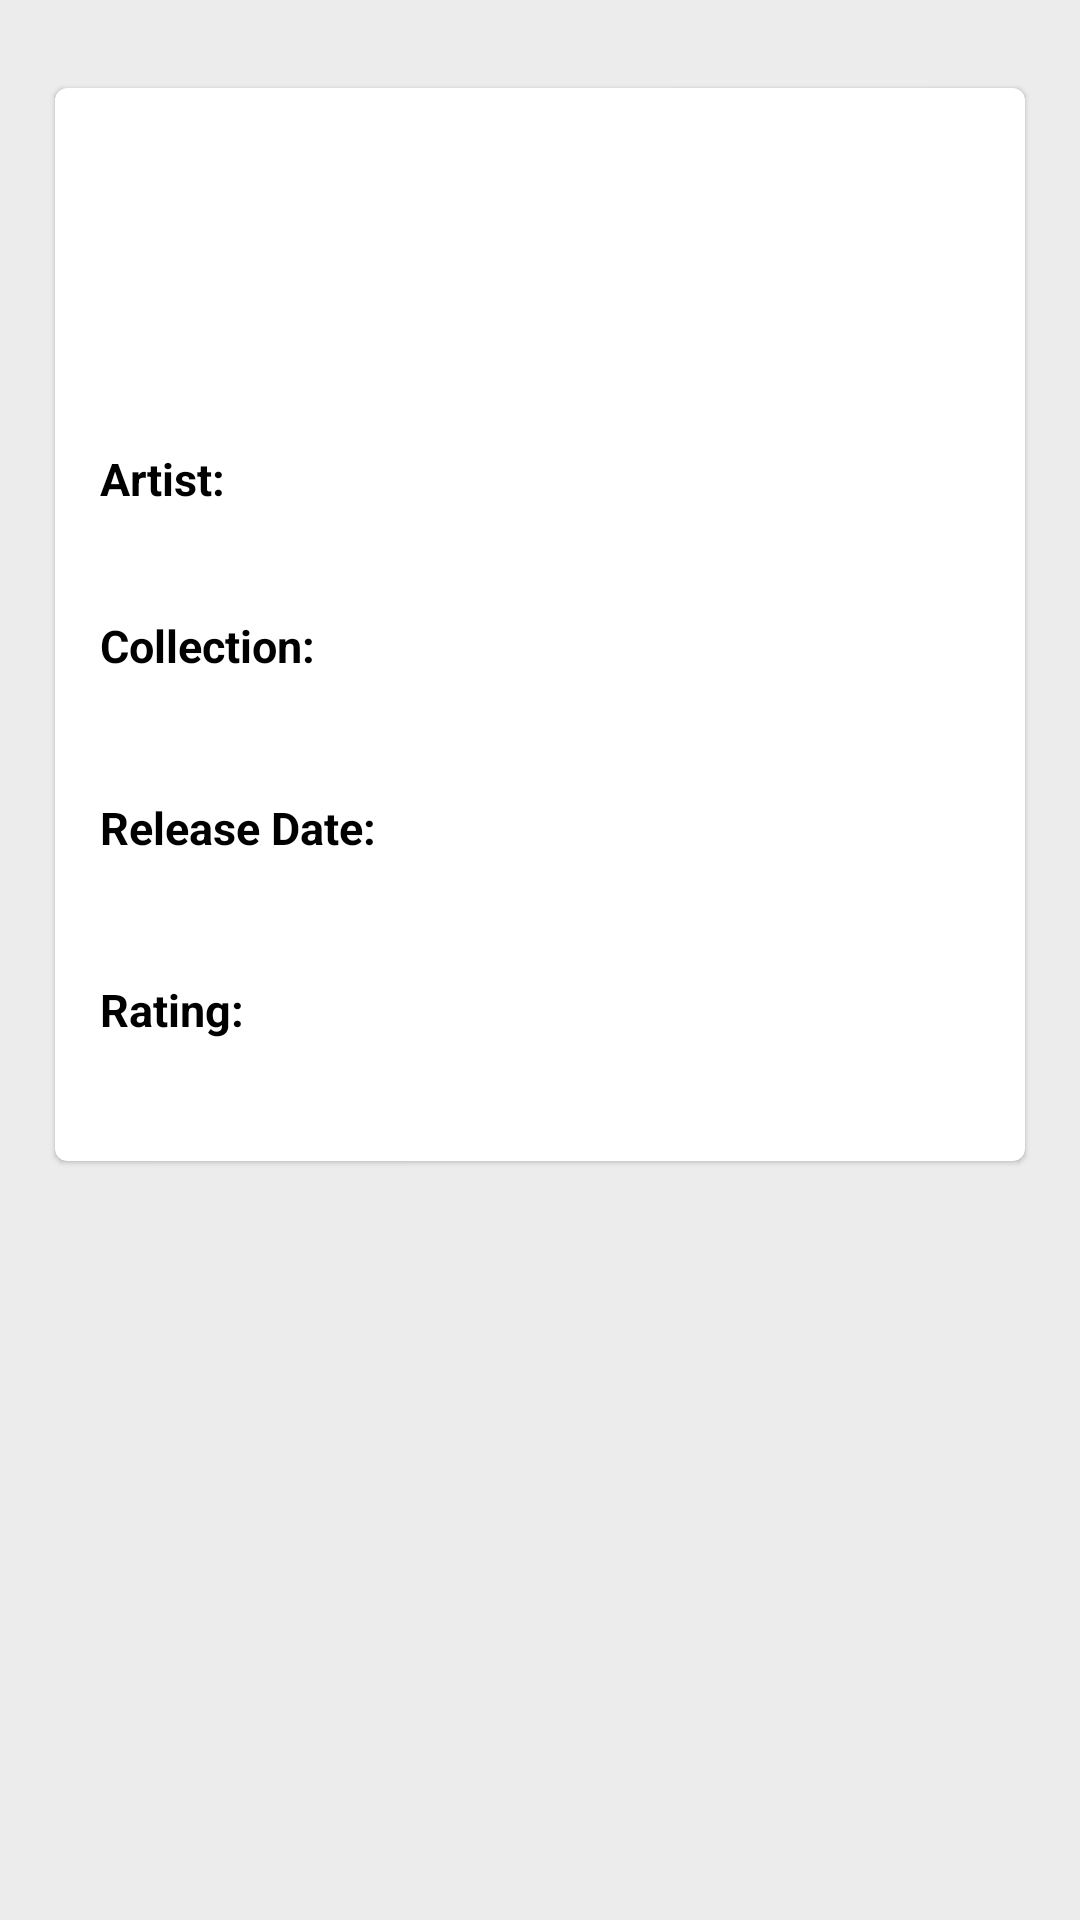

Here is an Android app screen rendered from its layout file. Give the layout XML and the strings, colors and styles it references.
<!-- AndroidManifest.xml: application theme Theme.ItunesDemo -->
<!-- res/layout/fragment_itunes_detail.xml -->
<?xml version="1.0" encoding="utf-8"?>
<LinearLayout xmlns:android="http://schemas.android.com/apk/res/android"
    xmlns:tools="http://schemas.android.com/tools"
    android:layout_width="match_parent"
    android:layout_height="match_parent"
    xmlns:app="http://schemas.android.com/apk/res-auto"
    android:orientation="vertical"
    android:background="#EDECEC"
    tools:context=".feature.home.itunes.ItunesFragment">
    <androidx.cardview.widget.CardView
        android:layout_marginTop="25dp"
        android:layout_width="match_parent"
        app:cardBackgroundColor="@color/white"
        app:cardCornerRadius="4dp"
        app:cardElevation="1dp"
        android:id="@+id/item_view"
        android:foreground="?selectableItemBackgroundBorderless"
        app:cardUseCompatPadding="true"
        app:cardPreventCornerOverlap="true"
        android:layout_marginStart="15dp"
        android:layout_marginEnd="15dp"
        android:layout_marginBottom="15dp"
        android:layout_height="wrap_content"
        android:focusable="true"
        android:clickable="true">
       <LinearLayout
           android:layout_width="match_parent"
           android:orientation="vertical"
           android:layout_height="wrap_content">
           <LinearLayout
               android:layout_width="match_parent"
               android:layout_height="wrap_content"
               android:orientation="horizontal">
               <ImageView
                   android:layout_margin="15dp"
                   android:layout_gravity="center"
                   android:id="@+id/iv_media"
                   android:scaleType="fitCenter"
                   android:layout_width="50dp"
                   android:layout_height="75dp"/>
               <LinearLayout
                   android:layout_margin="15dp"
                   android:layout_width="match_parent"
                   android:layout_height="wrap_content"
                   android:orientation="vertical">

                   <TextView
                       android:textSize="18dp"
                       android:layout_width="wrap_content"
                       android:layout_height="wrap_content"
                       android:textStyle="bold"
                       android:id="@+id/tv_tracker_name" />
                   <TextView
                       android:textSize="15dp"
                       android:textColor="#424242"
                       android:layout_width="wrap_content"
                       android:layout_height="wrap_content"
                       android:id="@+id/tv_genre" />

                   <TextView
                       android:textSize="15dp"
                       android:textColor="#424242"
                       android:layout_marginTop="5dp"
                       android:layout_width="wrap_content"
                       android:layout_height="wrap_content"
                       android:textStyle="bold"
                       android:id="@+id/tv_price" />

               </LinearLayout>


           </LinearLayout>
           <LinearLayout
               android:layout_margin="15dp"
               android:layout_width="match_parent"
               android:layout_height="wrap_content"
               android:orientation="vertical">
               <TextView
                   android:textSize="15dp"
                   android:text="Artist:"
                   android:textColor="@color/black"
                   android:layout_width="wrap_content"
                   android:layout_height="wrap_content"
                   android:textStyle="bold" />

               <TextView
                   android:textSize="15dp"
                   android:textColor="#03A9F4"
                   android:layout_width="wrap_content"
                   android:layout_height="wrap_content"
                   android:textStyle="bold"
                   android:id="@+id/tv_artist" />
               <TextView
                   android:textSize="15dp"
                   android:text="Collection:"
                   android:layout_marginTop="15dp"
                   android:textColor="@color/black"
                   android:layout_width="wrap_content"
                   android:layout_height="wrap_content"
                   android:textStyle="bold" />

               <TextView
                   android:textSize="15dp"
                   android:textColor="#03A9F4"
                   android:layout_marginTop="5dp"
                   android:layout_width="wrap_content"
                   android:layout_height="wrap_content"
                   android:id="@+id/tv_collection" />
               <TextView
                   android:textSize="15dp"
                   android:text="Release Date:"
                   android:textColor="@color/black"
                   android:layout_marginTop="15dp"
                   android:layout_width="wrap_content"
                   android:layout_height="wrap_content"
                   android:textStyle="bold" />

               <TextView
                   android:textSize="15dp"
                   android:textColor="#03A9F4"
                   android:layout_marginTop="5dp"
                   android:layout_width="wrap_content"
                   android:layout_height="wrap_content"
                   android:id="@+id/tv_releasedate" />
               <TextView
                   android:textSize="15dp"
                   android:text="Rating:"
                   android:layout_marginTop="15dp"
                   android:textColor="@color/black"
                   android:layout_width="wrap_content"
                   android:layout_height="wrap_content"
                   android:textStyle="bold" />
               <TextView
                   android:textSize="15dp"
                   android:textColor="#03A9F4"
                   android:layout_marginTop="5dp"
                   android:layout_width="wrap_content"
                   android:layout_height="wrap_content"
                   android:id="@+id/tv_rating" />

           </LinearLayout>
       </LinearLayout>
    </androidx.cardview.widget.CardView>
</LinearLayout>
<!-- resources referenced by this layout -->
<resources>
  <style name="Theme.ItunesDemo" parent="Theme.MaterialComponents.DayNight.NoActionBar">
          
          <item name="colorPrimary">@color/purple_500</item>
          <item name="colorPrimaryVariant">@color/purple_700</item>
          <item name="colorOnPrimary">@color/white</item>
          
          <item name="colorSecondary">@color/teal_200</item>
          <item name="colorSecondaryVariant">@color/teal_700</item>
          <item name="colorOnSecondary">@color/black</item>
          
          <item name="android:statusBarColor" tools:targetApi="l">?attr/colorPrimaryVariant</item>
          
      </style>
  <!-- not gathered from this repository: default colours our renderer supplied (Android Studio template values) -->
  <color name="purple_500">#FF6200EE</color>
  <color name="purple_700">#FF3700B3</color>
  <color name="teal_200">#FF03DAC5</color>
  <color name="teal_700">#FF018786</color>
  <color name="black">#FF000000</color>
  <color name="white">#FFFFFFFF</color>
</resources>
